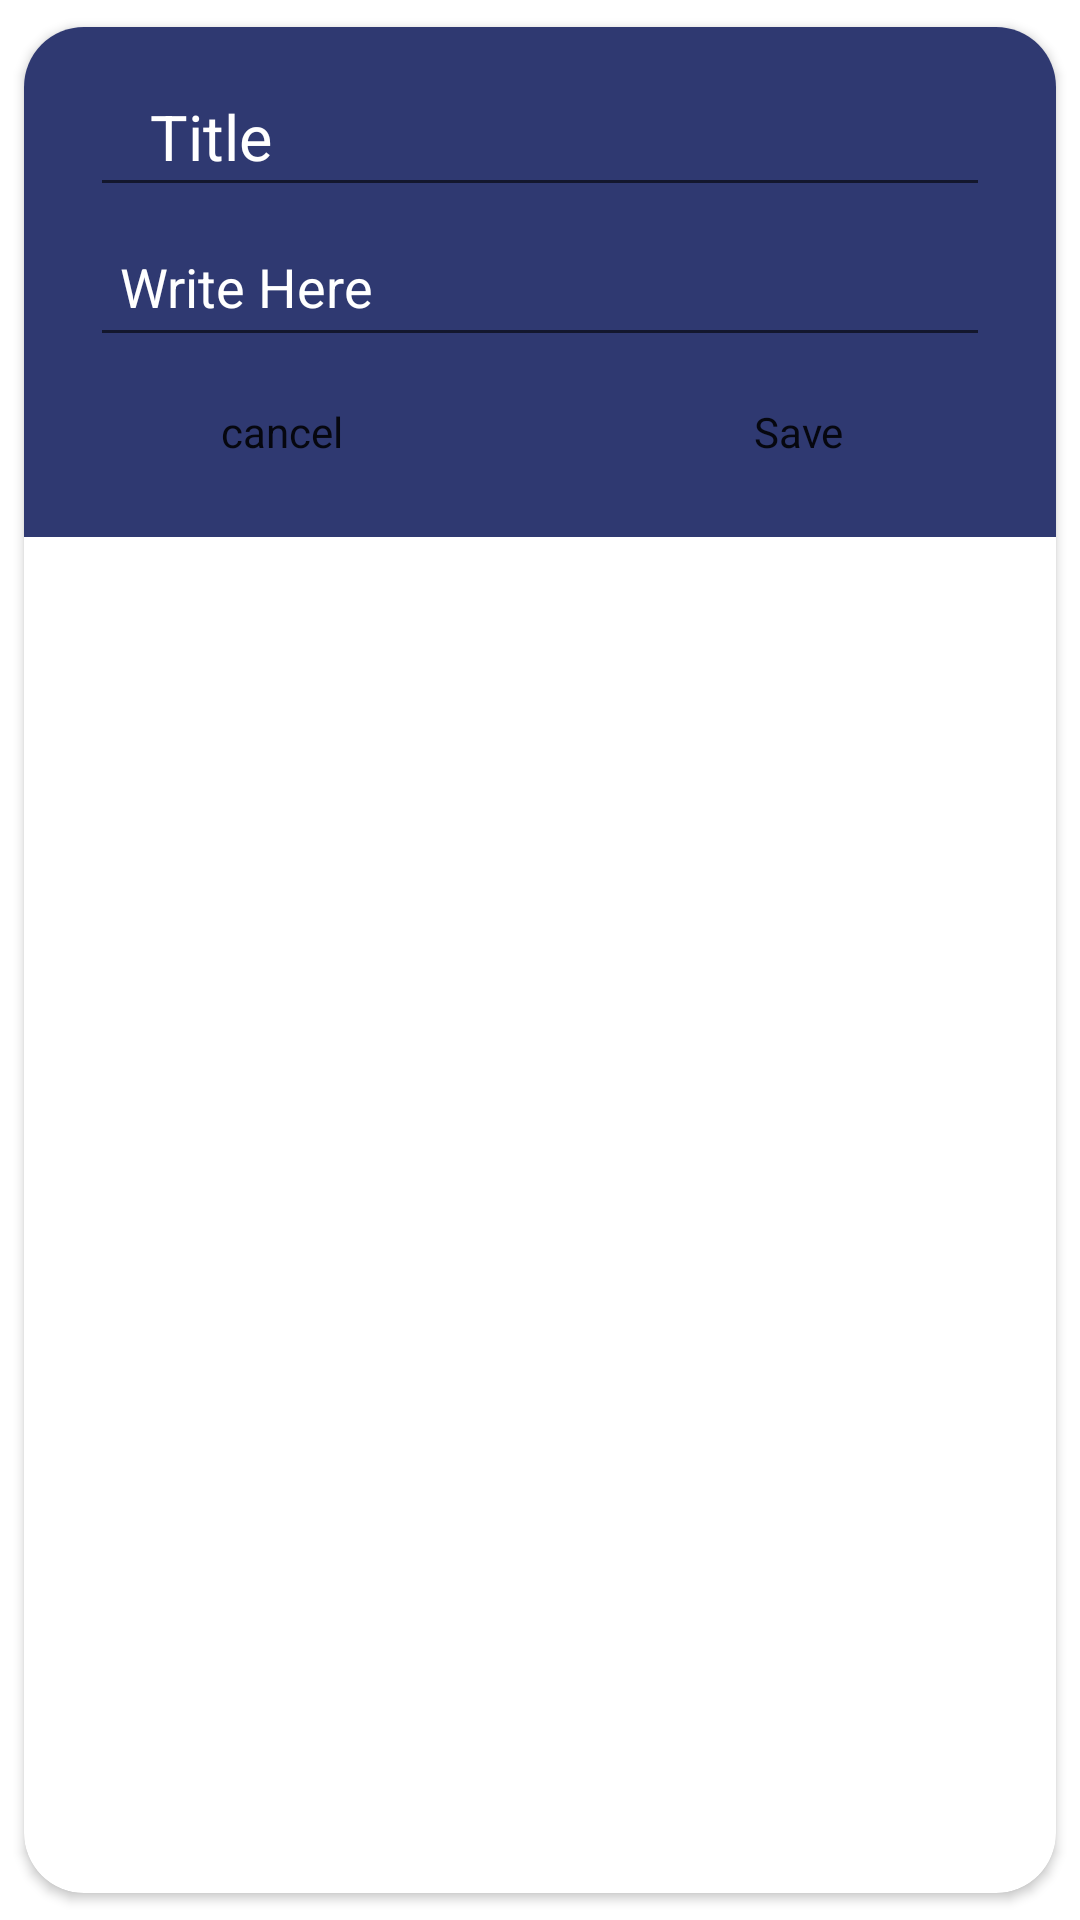

Produce the Android XML layout that renders to this screen, including the resource entries it uses.
<!-- AndroidManifest.xml: application theme Theme.NotesCart -->
<!-- res/layout/addnotedialog.xml -->
<?xml version="1.0" encoding="utf-8"?>
<androidx.cardview.widget.CardView xmlns:android="http://schemas.android.com/apk/res/android"
    xmlns:tools="http://schemas.android.com/tools"
    android:layout_width="match_parent"
    android:layout_height="wrap_content"
    xmlns:app="http://schemas.android.com/apk/res-auto"
    app:cardCornerRadius="20dp"

    app:cardUseCompatPadding="true">
    <LinearLayout
        android:layout_width="match_parent"
        android:layout_height="wrap_content"
        android:background="#2F3971"
        android:orientation="vertical"
        android:paddingTop="10dp"
        android:paddingBottom="10dp"
        android:gravity="center">
    <EditText
        android:id="@+id/titles"
        android:layout_width="300dp"
        android:layout_height="50dp"
        android:hint="@string/title"
        android:textSize="21sp"
        android:textColor="#ffffff"
        android:textColorHint="#fff"
        android:paddingStart="20dp"/>
    <EditText
        android:id="@+id/description"
        android:layout_width="300dp"
        android:layout_height="50dp"
        android:paddingStart="10dp"
        android:paddingTop="10dp"
        android:textColor="#ffffff"
        android:textColorHint="#fff"
        android:ems="20"
        android:hint="@string/write_here"
        tools:ignore="RtlSymmetry"
        />
    <LinearLayout
        android:layout_width="match_parent"
        android:layout_height="wrap_content"
        android:orientation="horizontal"
        android:gravity="center">
        <Button
            android:id="@+id/cancel_btn"
            android:layout_width="100dp"
            android:layout_height="50dp"
            android:layout_weight="1"
            android:layout_marginEnd="10dp"
            android:layout_marginStart="10dp"
            android:text="@string/cancel"
            style="?android:attr/buttonBarStyle" />
        <Button
            android:id="@+id/save_btn"
            android:layout_width="100dp"
            android:layout_height="50dp"
            android:layout_marginStart="10dp"
            android:layout_marginEnd="10dp"
            android:layout_weight="1"
            android:text="@string/save"
            style="?android:attr/buttonBarStyle" />
    </LinearLayout>
    </LinearLayout>
</androidx.cardview.widget.CardView>
<!-- resources referenced by this layout -->
<resources>
  <string name="cancel">cancel</string>
  <string name="save">Save</string>
  <string name="title">Title</string>
  <string name="write_here">Write Here</string>
  <style name="Theme.NotesCart" parent="Theme.MaterialComponents.DayNight.DarkActionBar">
          
          <item name="colorPrimary">#352250</item>
          <item name="colorPrimaryVariant">@color/purple_700</item>
          <item name="colorOnPrimary">@color/white</item>
          
          <item name="colorSecondary">@color/teal_200</item>
          <item name="colorSecondaryVariant">@color/teal_700</item>
          <item name="colorOnSecondary">@color/black</item>
          
          <item name="android:statusBarColor" tools:targetApi="l">?attr/colorPrimaryVariant</item>
          
      </style>
  <!-- not gathered from this repository: default colours our renderer supplied (Android Studio template values) -->
  <color name="purple_700">#FF3700B3</color>
  <color name="teal_200">#FF03DAC5</color>
  <color name="teal_700">#FF018786</color>
  <color name="black">#FF000000</color>
  <color name="white">#FFFFFFFF</color>
</resources>
